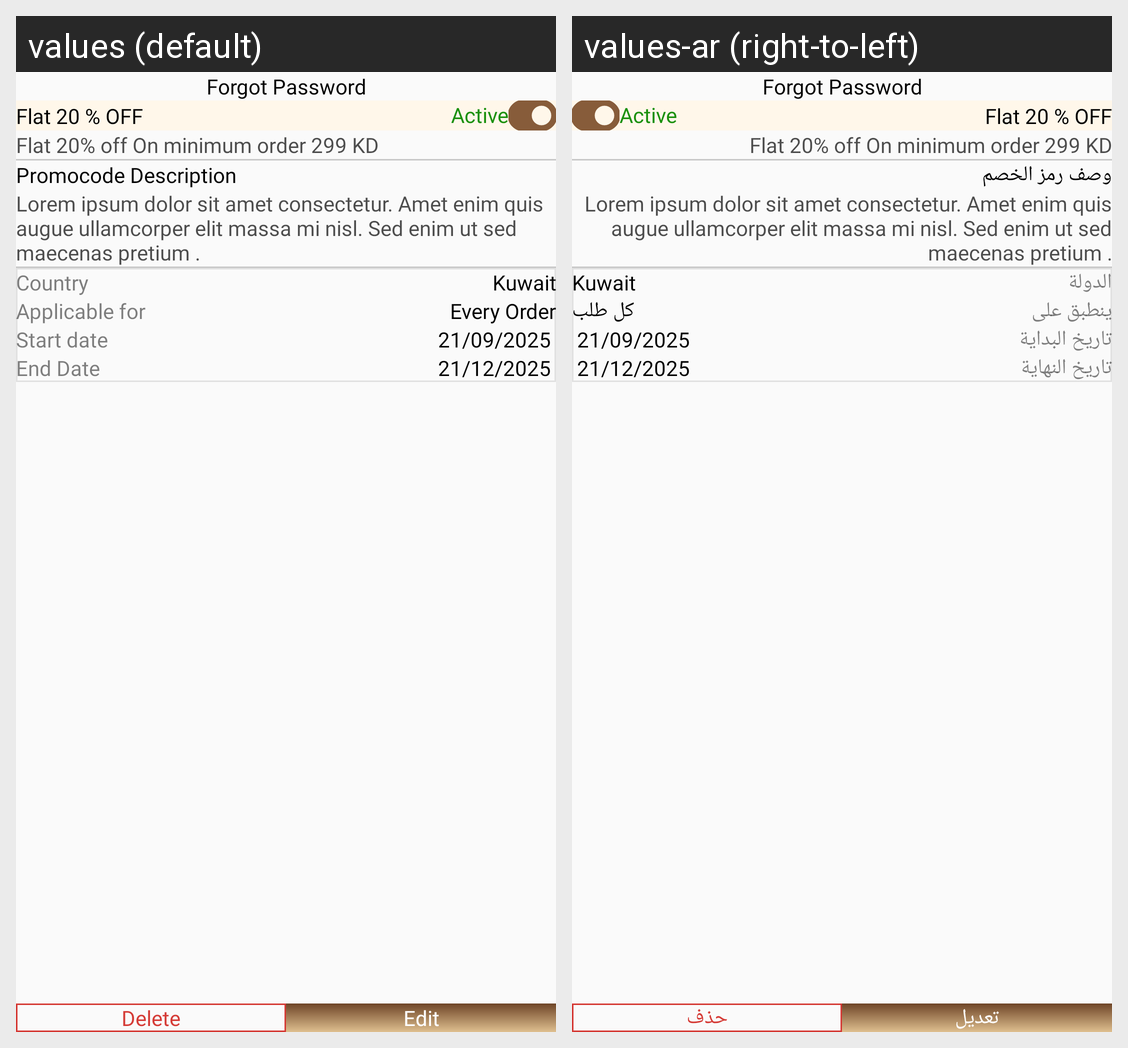

For this localized Android screen grid, give each drawn string resource with its value in every locale shown.
Android screen res/layout/fragment_promo_code_detail.xml rendered under 2 locales, left to right: values (default), values-ar (right-to-left). Device: Nexus 5 (rendered at 1080×1920; each locale shown at half size, 540×960, under a caption strip naming it); theme Theme.DesynatAdmin.
Strings drawn on this screen, with the default value and each locale's value (text and hints the layout hard-codes, and strings that could not be matched under every locale, appear in the picture but are not listed):

promocode_description
  values: Promocode Description
  values-ar: وصف رمز الخصم

country
  values: Country
  values-ar: الدولة

applicable_for
  values: Applicable for
  values-ar: ينطبق على

every_order
  values: Every Order
  values-ar: كل طلب

start_date
  values: Start date
  values-ar: تاريخ البداية

end_date
  values: End Date
  values-ar: تاريخ النهاية

delete
  values: Delete
  values-ar: حذف

edit
  values: Edit
  values-ar: تعديل
